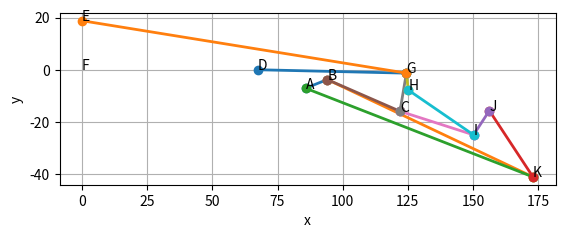

Source code (Python):
import numpy as np
from scipy.optimize import fsolve

def solve_positions(extension, L, θ):
    # 1) ground pins
    F = np.array([0.0, 0.0])
    E = np.array([0.0, L['EF']])
    D = np.array([extension, 0.0])

    # 2) initial guess...
    # x0 = np.zeros(16)
    #   (you should pick a non-zero spread as before)

        # 2) intelligent initial guess instead of zeros:
    #    – G halfway between D and F, lifted by DG/2
    # mid_DF = (D + F) / 2
    # xg0 = mid_DF[0]
    # yg0 = mid_DF[1] + L['DG']/2

    # #    – H directly above G by roughly HG
    # xh0 = xg0
    # yh0 = yg0 + L['GH']

    # #    – I to the right of H by HI
    # xi0 = xh0 + L['HI']
    # yi0 = yh0

    # #    – C further right of I by CI
    # xc0 = xi0 + L['CI']
    # yc0 = yi0

    # #    – J above I by IJ
    # xj0 = xi0
    # yj0 = yi0 + L['IJ']

    # #    – K left of I by KI
    # xk0 = xi0 - L['KI']
    # yk0 = yi0

    # #    – B left of J by JB
    # xb0 = xj0 - L['JB']
    # yb0 = yj0

    # #    – A left of B by AB
    # xa0 = xb0 - L['AB']
    # ya0 = yb0

    # x0 = np.array([
    #   xg0,yg0,
    #   xh0,yh0,
    #   xi0,yi0,
    #   xc0,yc0,
    #   xj0,yj0,
    #   xk0,yk0,
    #   xb0,yb0,
    #   xa0,ya0
    # ])

    x0 = np.array([
      85.76427,-7.09483,
      94.08472,-3.76172,
      121.96907,-15.92347,
      124.43758,-1.308,
      125.14311,-7.782,
      150.20776,-24.989,
      156.27349,-15.69858,
      173.007,-41.12248
    ])

    print(x0)

    def angle_poly(u, v, θ0):
        d = np.dot(u, v)
        return d*d - (np.dot(u,u)*np.dot(v,v)*(np.cos(θ0)**2))

    # 3) build exactly your 12 link‐length + 4 angle equations
    def eqs(x):
        xg,yg, xh,yh, xi,yi, xc,yc, xj,yj, xk,yk, xb,yb, xa,ya = x
        eq = []

        # — link‐lengths —
        links = [
            ('A','B','AB'),
            ('B','K','BK'),
            ('A','K','AK'),
            ('K','J','JK'),
            ('J','I','IJ'),
            ('B','C','BC'),
            ('C','I','CI'),
            ('C','G','GC'),
            ('G','H','GH'),
            ('H','I','HI'),
            ('G','D','DG'),
            ('G','E','GE'),
        ]
        pts = {
            'A':(xa,ya), 'B':(xb,yb), 'C':(xc,yc),
            'D':(D[0],D[1]), 'E':(E[0],E[1]), 'F':(F[0],F[1]),
            'G':(xg,yg), 'H':(xh,yh), 'I':(xi,yi),
            'J':(xj,yj), 'K':(xk,yk)
        }
        for u,v,key in links:
            ux,uy = pts[u]
            vx,vy = pts[v]
            eq.append((ux-vx)**2 + (uy-vy)**2 - L[key]**2)

        # — angle constraints (polynomial form) —
        # ∠J–I–H
        eq.append(angle_poly(
            [xj-xi, yj-yi], [xh-xi, yh-yi], θ['JIH']
        ))
        # ∠B–C–I
        eq.append(angle_poly(
            [xb-xc, yb-yc], [xi-xc, yi-yc], θ['BCI']
        ))
        # ∠H–G–E
        eq.append(angle_poly(
            [xh-xg, yh-yg], [E[0]-xg, E[1]-yg], θ['HGE']
        ))
        # ∠C–D–G
        eq.append(angle_poly(
            [xc-D[0], yc-D[1]], [xg-D[0], yg-D[1]], θ['CDG']
        ))

        return eq

    sol, info, ier, msg = fsolve(eqs, x0, full_output=True)
    # if ier != 1:
    #     raise RuntimeError("fsolve failed: " + msg)

    names = ['A','B','C','G','H','I','J','K']
    pts = { n: sol[2*i:2*i+2] for i,n in enumerate(names) }
    pts.update({ 'D':D, 'E':E, 'F':F })
    return pts


import matplotlib.pyplot as plt

def plot_linkage(pts, links=None, annotate=True):
    if links is None:
        links = [
            ('A','B'),('B','K'),('A','K'),
            ('K','J'),('J','I'),('B','C'),
            ('C','I'),('C','G'),('G','H'),
            ('H','I'),('G','D'),('G','E')
        ]
    fig, ax = plt.subplots()
    for u,v in links:
        x_vals = [pts[u][0], pts[v][0]]
        y_vals = [pts[u][1], pts[v][1]]
        ax.plot(x_vals, y_vals, '-o', linewidth=2)
    if annotate:
        for name,(x,y) in pts.items():
            ax.text(x, y, name)
    ax.set_aspect('equal','box')
    ax.set_xlabel('x'); ax.set_ylabel('y')
    ax.grid(True)
    return fig, ax

def measure_angle(P, u, v, w):
    """
    Returns the angle (in degrees) at joint v formed by links v–u and v–w.
    P : dict of points
    u,v,w : labels, e.g. 'J','I','H'
    """
    pu, pv, pw = P[u], P[v], P[w]
    a = pu - pv
    b = pw - pv
    cosθ = np.dot(a,b)/(np.linalg.norm(a)*np.linalg.norm(b))
    return np.degrees(np.arccos(np.clip(cosθ, -1,1)))

# example
if __name__=='__main__':
    L = {
      'EF':18.80418,'DG':10,'FG':80,'CI':15,'HI':30,
      'GH':9,'GC':40,'BK':11,'KI':30.5,'IJ':9,
      'JK':78,'AB':25,'AK':23,'BC':35,
      # you must supply G–E:
      'GE':50.0
    }
    θ = {
      'JIH':np.deg2rad(90),
      'BCI':np.deg2rad(75),
      'HGE':np.deg2rad(136.955998),
      'CDG':np.deg2rad(75)
    }
    P = solve_positions(67.46580, L, θ)
    print("∠J–I–H =",  measure_angle(P,'J','I','H'),  "target", np.degrees(θ['JIH']))
    print("∠B–C–I =",  measure_angle(P,'B','C','I'),  "target", np.degrees(θ['BCI']))
    print("∠H–G–E =",  measure_angle(P,'H','G','E'),  "target", np.degrees(θ['HGE']))
    print("∠C–D–G =",  measure_angle(P,'C','D','G'),  "target", np.degrees(θ['CDG']))
    for k in ['A','B','C','D','E','F','G','H','I','J','K']:
        print(f"{k}: {P[k]}")
    fig, ax = plot_linkage(P)
    plt.show()